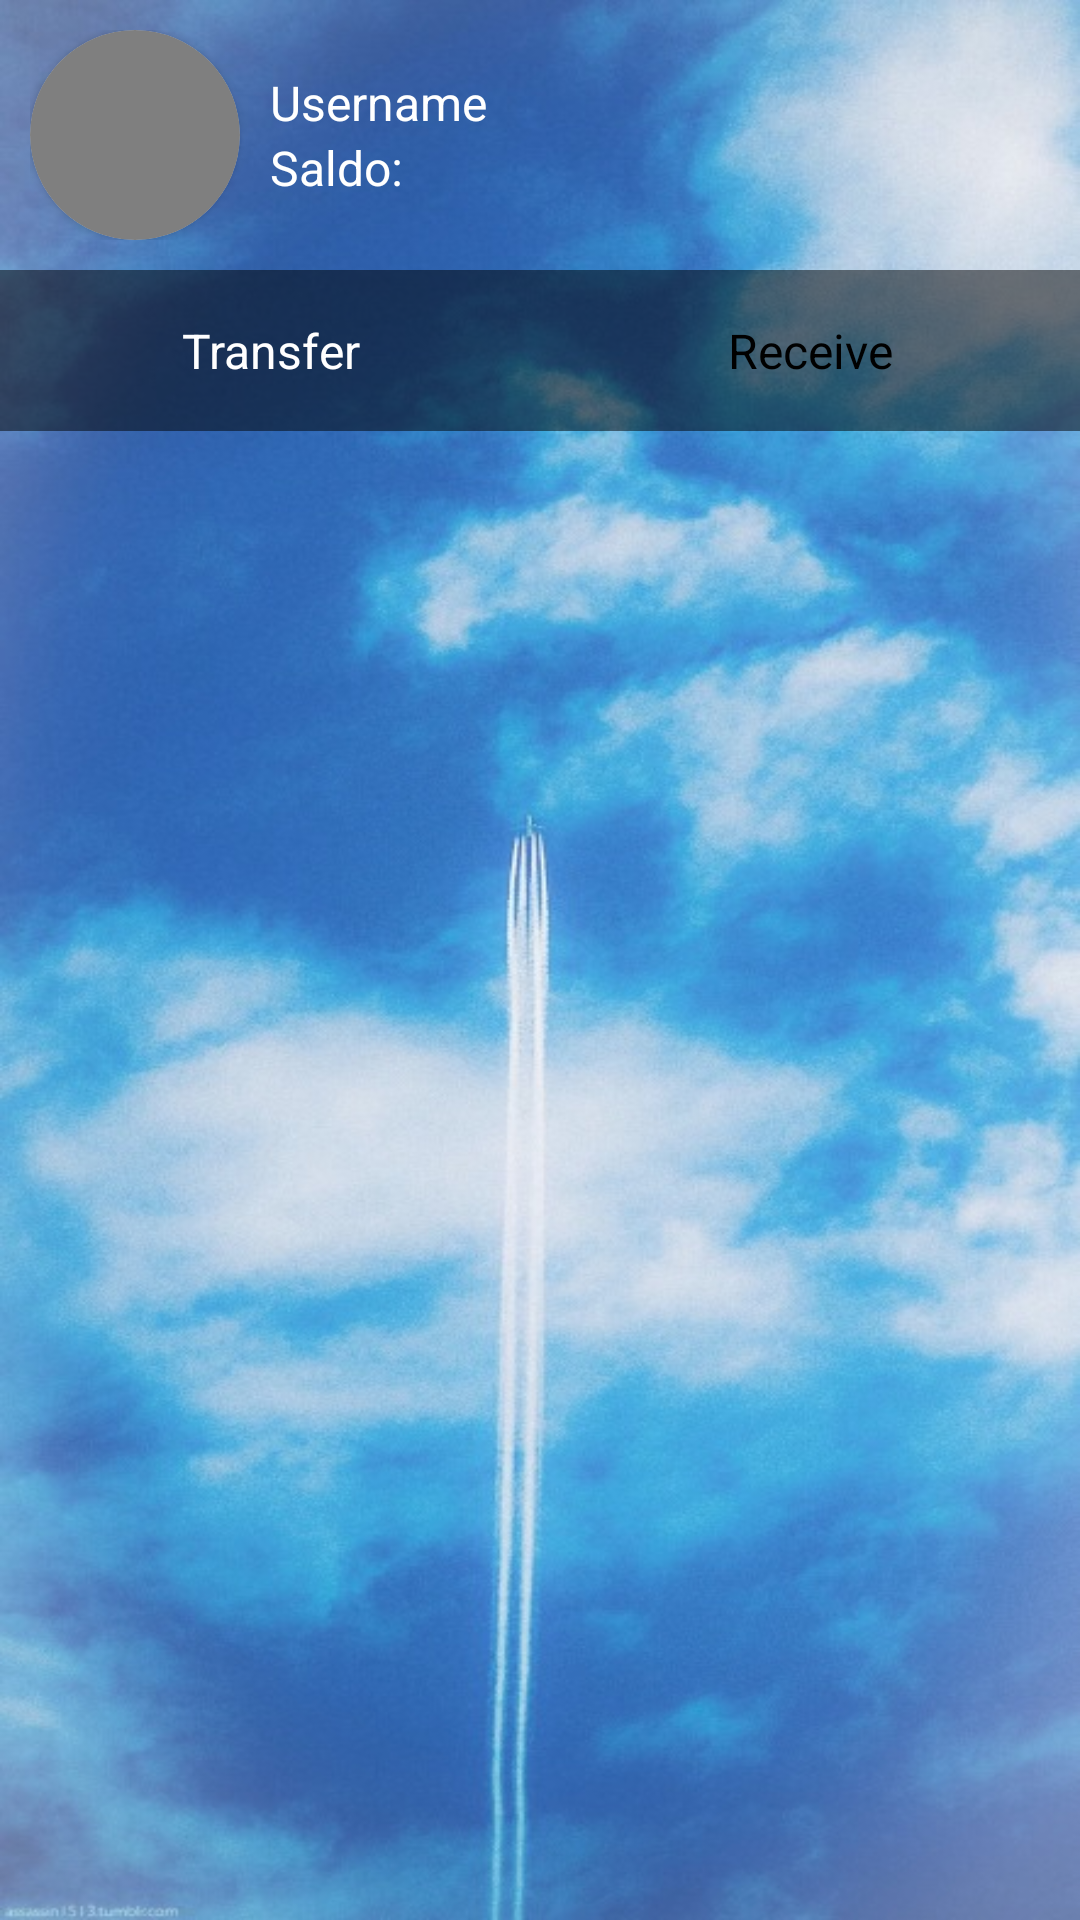

Write the Android layout XML for this screen, with the resource values it uses.
<!-- AndroidManifest.xml: application theme Theme.UAS__AMUB_TI7A_01_07_10_11 -->
<!-- res/layout/activity_second.xml -->
<?xml version="1.0" encoding="utf-8"?>
<RelativeLayout xmlns:android="http://schemas.android.com/apk/res/android"
    xmlns:app="http://schemas.android.com/apk/res-auto"
    xmlns:tools="http://schemas.android.com/tools"
    android:layout_width="match_parent"
    android:layout_height="match_parent"
    android:orientation="vertical"
    tools:context=".SecondActivity">

    <com.google.android.material.appbar.AppBarLayout
        android:layout_width="match_parent"
        android:layout_height="wrap_content"
        android:background="@drawable/login">
        <LinearLayout
            android:layout_width="match_parent"
            android:layout_height="wrap_content"
            android:orientation="horizontal"
            android:layout_margin="10dp">
            <androidx.cardview.widget.CardView
                android:layout_width="wrap_content"
                android:layout_height="wrap_content"
                android:layout_centerInParent="true"
                app:cardCornerRadius="50dp">
                <ImageView
                    android:id="@+id/profil"
                    android:layout_width="70dp"
                    android:layout_height="70dp"
                    android:background="@drawable/btnformate"/>
            </androidx.cardview.widget.CardView>
            <LinearLayout
                android:layout_width="match_parent"
                android:layout_height="match_parent"
                android:layout_marginLeft="10dp"
                android:orientation="vertical"
                android:gravity="center_vertical">
                <TextView
                    android:id="@+id/userR"
                    android:layout_width="wrap_content"
                    android:layout_height="wrap_content"
                    android:text="Username"
                    android:textColor="#fff"
                    android:textSize="16sp"
                    />
                <TextView
                    android:id="@+id/salR"
                    android:layout_width="wrap_content"
                    android:layout_height="wrap_content"
                    android:text="Saldo: "
                    android:textColor="#fff"
                    android:textSize="16sp"/>
            </LinearLayout>
        </LinearLayout>

        <LinearLayout
            android:layout_width="match_parent"
            android:layout_height="wrap_content"
            android:orientation="horizontal"
            android:layout_gravity="center|bottom"
            android:background="#80000000">
            <TextView
                android:id="@+id/transfer"
                android:layout_width="0dp"
                android:layout_weight="1"
                android:layout_height="wrap_content"
                android:text="Transfer"
                android:textColor="#fff"
                android:textSize="16dp"
                android:layout_gravity="center"
                android:gravity="center"
                android:padding="16dp"/>
            <TextView
                android:id="@+id/receive"
                android:layout_width="0dp"
                android:layout_weight="1"
                android:layout_height="wrap_content"
                android:layout_gravity="center"
                android:gravity="center"
                android:text="Receive"
                android:textColor="#000000"
                android:textSize="16dp"
                android:padding="16dp"/>
        </LinearLayout>
        <androidx.recyclerview.widget.RecyclerView
            android:id="@+id/receive_view"
            android:layout_width="match_parent"
            android:layout_height="wrap_content"
            android:scrollbars="vertical" />
    </com.google.android.material.appbar.AppBarLayout>

</RelativeLayout>
<!-- resources referenced by this layout -->
<resources>
  <!-- drawable btnformate (drawable) -->
  <?xml version="1.0" encoding="utf-8"?>
  <shape
      xmlns:android="http://schemas.android.com/apk/res/android"
      android:shape="rectangle" android:padding="5dp">
      <solid android:color="#80000000"/>
      <corners
          android:bottomRightRadius="50dp"
          android:bottomLeftRadius="50dp"
          android:topLeftRadius="50dp"
          android:topRightRadius="50dp"/>
  </shape>
  <!-- drawable login: jpg bitmap (drawable, 86670 bytes) -->
  <style name="Theme.UAS__AMUB_TI7A_01_07_10_11" parent="Theme.MaterialComponents.DayNight.NoActionBar">
          
          <item name="colorPrimary">@color/purple_500</item>
          <item name="colorPrimaryVariant">@color/purple_700</item>
          <item name="colorOnPrimary">@color/white</item>
          
          <item name="colorSecondary">@color/purple_700</item>
          <item name="colorSecondaryVariant">@color/teal_700</item>
          <item name="colorOnSecondary">@color/black</item>
          
          <item name="android:statusBarColor" tools:targetApi="l">?attr/colorPrimaryVariant</item>
          
      </style>
  <!-- not gathered from this repository: default colours our renderer supplied (Android Studio template values) -->
  <color name="purple_500">#FF6200EE</color>
  <color name="purple_700">#FF3700B3</color>
  <color name="teal_700">#FF018786</color>
  <color name="black">#FF000000</color>
  <color name="white">#FFFFFFFF</color>
</resources>
